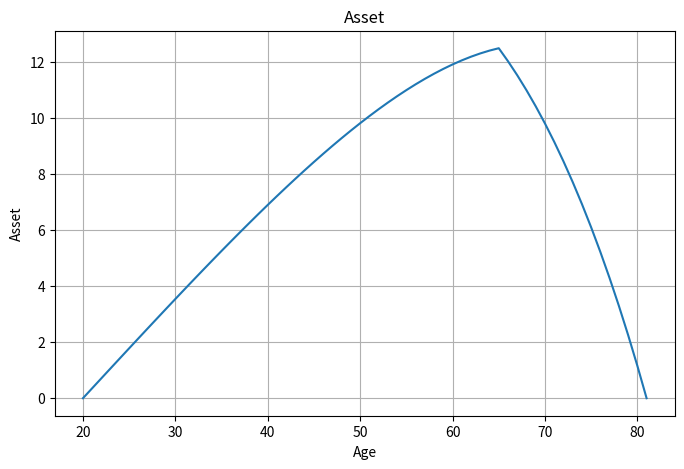
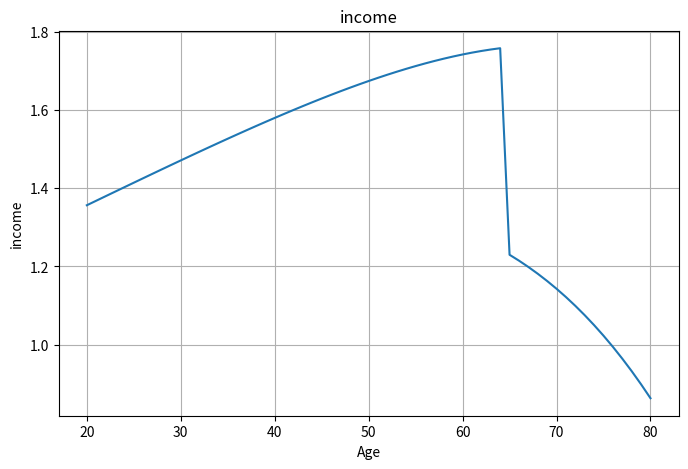
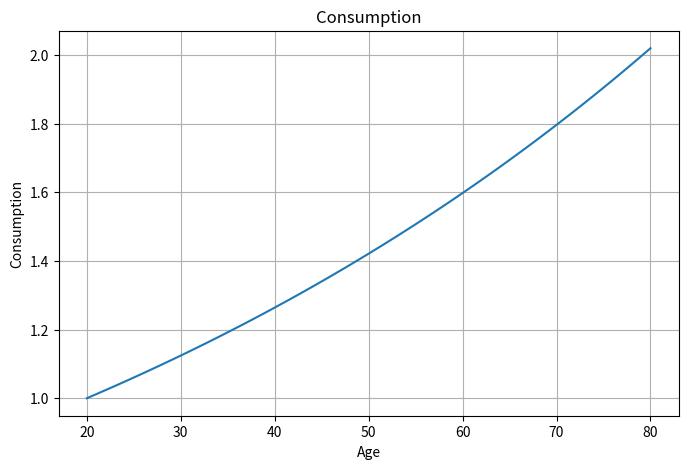
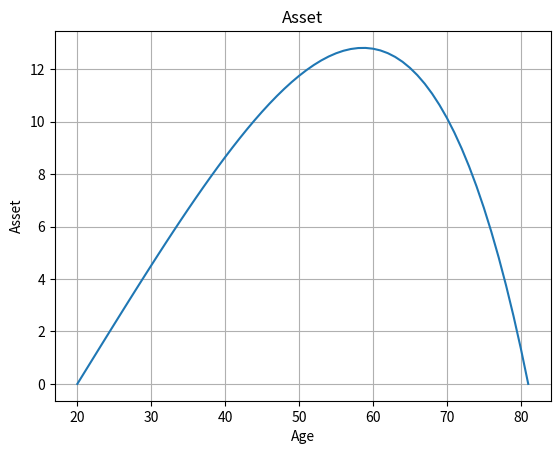
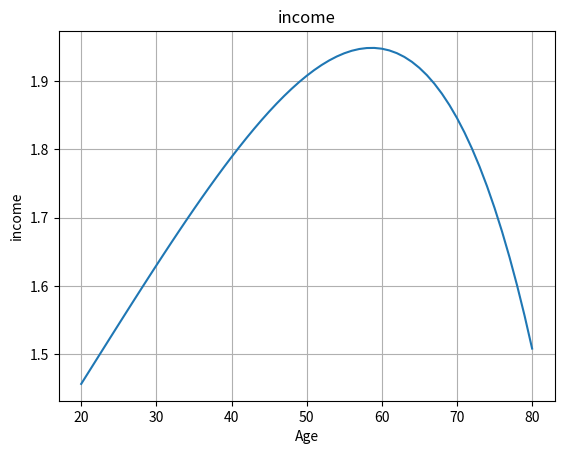
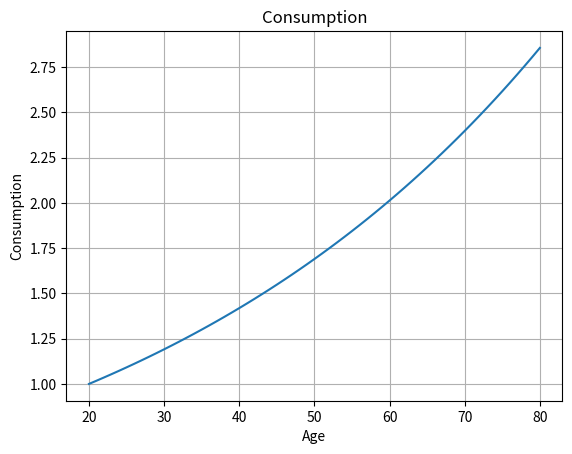
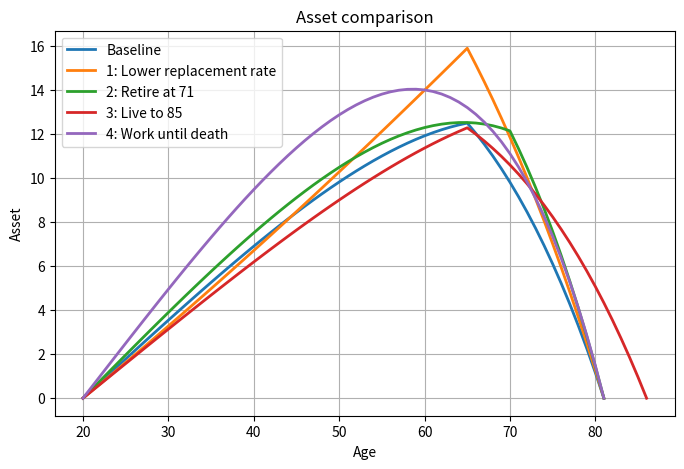
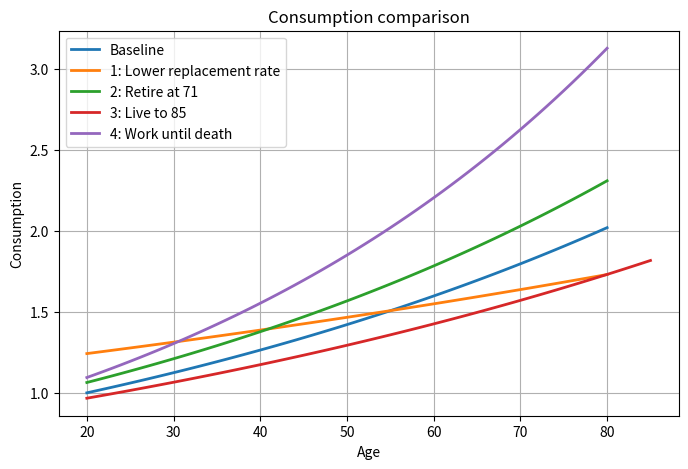

Write the Python code that produced these figures, in order.
# -*- coding: utf-8 -*-
"""olg_deterministic_kitao.ipynb

Automatically generated by Colab.

Original file is located at
    https://colab.research.google.com/drive/17axwfxEdf1xyeb-bns3mrdr2D0rijYnW
"""

import numpy as np
import pandas as pd
from scipy.optimize import fsolve
import matplotlib.pyplot as plt

# シナリオごとの最適経路を解く関数

def solve_scenario(ind_E):
    """与えられたシナリオ番号 ind_E に対して
    - 資産パス a_j
    - 消費パス c_j
    - 年齢グリッド
    を辞書で返す。
    """

    # 基本パラメータ
    alpha = 0.40          # 資本の所得分配率
    delta = 0.08          # 資本減耗率
    beta  = 0.98         # 割引因子
    #beta  = 0.9          # 割引因子

    # ライフサイクル設定（シナリオによって上書きあり）
    Nj  = 61              # 生涯期間（20〜80 歳 → 61 期）
    NjW = 45              # 労働期間（20〜65 歳）
    psi = 0.5             # 年金の所得代替率

    # シナリオ別のパラメータ変更
    if ind_E == 0:
        pass
    elif ind_E == 1:        # 所得代替率を半減
        psi = 0.25
    elif ind_E == 2:      # 定年引上げ
        NjW = 50          # 労働 50 期（71 歳引退、年金受給者/総人口が減少、労働者/総人口が増加）
    elif ind_E == 3:      # 高齢化(年金受給者/総人口が増加、労働者/総人口が減少）
        Nj = 66           # 20〜85 歳 → 66 期、NjW（労働機関）はベースラインのまま（45 期）

    elif ind_E == 4:     # 生涯現役、死ぬまで働く
        NjW = Nj         # 退職しない
        psi = 0          # 年金給付なし




    # 人口分布と労働供給
    meaJ = np.ones(Nj) / Nj           # 各年代の人口
    if ind_E == 3:
        meaJ = np.ones(Nj) / 61.0     # シナリオ3では長寿化とともに人口が増加

    theta = np.zeros(Nj) # 労働生産性
    theta[:NjW] = 1.0    # 就業期間は労働生産性１、退職すると０
    #theta[:NjW] = np.linspace(0.01, 0.01 * (NjW - 1), NjW )

    L = np.sum(meaJ[:NjW] * theta[:NjW])  # 総労働供給

    # 年金
    ss0 = np.zeros(Nj)      # 年金所得代替率ベクトル
    ss0[NjW:] = psi         # 引退後に年金給付
    tau = psi * (Nj - NjW) / NjW   # 政府の収支をバランスさせる保険料率

    # 資産パスの初期推測
    a_guess = np.linspace(0.01, 0.01 * (Nj - 2), Nj - 1)


    # Euler 方程式の残差関数
    def path_asset(aX: np.ndarray) -> np.ndarray:
        """aX = (a₂,…,a_Nj)  を入力し Euler Error を返す。"""
        a = np.zeros(Nj + 1)   # a₁,…,a_{Nj+1}; 端点 a₁ = a_{Nj+1} = 0
        a[1:Nj] = aX

        # 要素価格（Ks=kd,Ls=Ldを暗黙に仮定）
        K = np.sum(a[:Nj] * meaJ) # 資本ストック供給を計算
        r = alpha * (K / L) ** (alpha - 1) - delta # 資本ストック市場のクリアリングを使う
        w = (1 - alpha) * (K / L) ** alpha # 労働ストック市場のクリアリングを使う
        ss = ss0 * w    # 年金給付額

        # 残差ベクトル
        f = np.empty(Nj - 1)
        for j in range(Nj - 1):   # j=0,…,Nj‑2
            c_now  = (1 + r) * a[j]     + w * (1 - tau) * theta[j]     + ss[j]     - a[j + 1]
            c_next = (1 + r) * a[j + 1] + w * (1 - tau) * theta[j + 1] + ss[j + 1] - a[j + 2]
            f[j] = c_next - beta * (1 + r) * c_now  # Euler Error
        return f

    # fsolve で Euler Error = 0 を満たす資産パスを探索
    a_solve, info, ier, msg = fsolve(path_asset, a_guess, full_output=True) # 解ベクトル、追加情報（反復回数等）、正常に収束したか（１なら正常）、収束可否の説明
    if ier != 1:
        raise RuntimeError(f"fsolve failed (scenario {ind_E}): {msg}")

    # 導出した資産パスに１期とNj+1期を追加
    a_new = np.zeros(Nj + 1) # 端点 a₁ = a_{Nj+1} = 0
    a_new[1:Nj] = a_solve

    # 資産パスに基づき再計算
    K_new = np.sum(a_new[:Nj] * meaJ)
    r_new = alpha * (K_new / L) ** (alpha - 1) - delta
    w_new = (1 - alpha) * (K_new / L) ** alpha
    ss_new = ss0 * w_new
    ss_total = np.sum(ss_new)

    c_path = (1 + r_new) * a_new[:Nj] + w_new * (1 - tau) * theta + ss_new - a_new[1:]
    income_path=r_new * a_new[:Nj] + w_new * (1 - tau) * theta + ss_new
    # 年齢グリッド（20 歳から）
    age_Asset = np.arange(1, Nj + 2) + 19   # a₁,…,a_{Nj+1}
    age_Consumption = np.arange(1, Nj + 1) + 19   # c₁,…,c_Nj
    #print('beta*(1+r): ',beta*(1+r_new))

    return {
        "ageA": age_Asset,
        "assets": a_new,
        "ageC": age_Consumption,
        "consumption": c_path,
        "norm": c_path[0],  # 初期消費（正規化定数）
        "income_path":income_path,
        "K": K_new,
        "K/L":K_new/L,
        "r": r_new,
        "w": w_new,
        "tau":tau,
        "ss_total":ss_total,

    }

# Baseline を解く
Baseline_result = solve_scenario(0)

# プロット
plt.figure("Assets", figsize=(8, 5))
plt.plot(Baseline_result["ageA"], Baseline_result["assets"] / Baseline_result["norm"])
plt.xlabel("Age")
plt.ylabel("Asset")
plt.title("Asset")
plt.grid(True)
plt.box(True)


plt.figure("income", figsize=(8, 5))
plt.plot(Baseline_result["ageC"], Baseline_result["income_path"] / Baseline_result["norm"])
plt.xlabel("Age")
plt.ylabel("income")
plt.title("income")
plt.grid(True)
plt.box(True)

plt.figure("Consumption", figsize=(8, 5))
plt.plot(Baseline_result["ageC"], Baseline_result["consumption"] / Baseline_result["norm"])
plt.xlabel("Age")
plt.ylabel("Consumption")
plt.title("Consumption")
plt.grid(True)
plt.box(True)

plt.show()

# 生涯現役を解く
work_result = solve_scenario(4)

# プロット
plt.figure("Assets")
plt.plot(work_result["ageA"], work_result["assets"] / work_result["norm"])
plt.xlabel("Age")
plt.ylabel("Asset")
plt.title("Asset")
plt.grid(True)
plt.box(True)

plt.figure("income")
plt.plot(work_result["ageC"], work_result["income_path"] / work_result["norm"])
plt.xlabel("Age")
plt.ylabel("income")
plt.title("income")
plt.grid(True)
plt.box(True)

plt.figure("Consumption")
plt.plot(work_result["ageC"], work_result["consumption"] / work_result["norm"])
plt.xlabel("Age")
plt.ylabel("Consumption")
plt.title("Consumption")
plt.grid(True)
plt.box(True)



plt.show()

# すべてのシナリオを解いて結果を集計
scenarios = {
    0: "Baseline",
    1: "1: Lower replacement rate",
    2: "2: Retire at 71",
    3: "3: Live to 85",
    4: "4: Work until death",
}

results = {k: solve_scenario(k) for k in scenarios}
baseline = results[0]

rows = []
for k, name in scenarios.items():
    res = results[k]
    rows.append({
        'Scenario': name,
        'K': 100*(res['K'] - baseline['K'])/baseline['K'],
        'K/L': 100*(res['K/L'] - baseline['K/L'])/baseline['K/L'],
        'r': 100*res['r'],
        'w': 100*(res['w'] - baseline['w'])/baseline['w'],
        'tau': 100*res['tau'],
        'ss_total': res['ss_total'],
    })
df= pd.DataFrame(rows)
for col in ['K','K/L', 'w']:
    df[col] = df[col].apply(lambda x: f"{x:+.1f}%")
for col in ['r', 'tau']:
    df[col] = df[col].apply(lambda x: f"{x:.1f}%")
df

# Baselineの初期消費で正規化
base_norm = results[0]["norm"]

# プロット
plt.figure("Assets – four scenarios", figsize=(8, 5))
for k, res in results.items():
    plt.plot(res["ageA"], res["assets"] / base_norm, label=scenarios[k], linewidth=2)
plt.xlabel("Age")
plt.ylabel("Asset")
plt.title("Asset comparison")
plt.legend()
plt.grid(True)
plt.box(True)

plt.figure("Consumption – four scenarios", figsize=(8, 5))
for k, res in results.items():
    plt.plot(res["ageC"], res["consumption"] / base_norm, label=scenarios[k], linewidth=2)
plt.xlabel("Age")
plt.ylabel("Consumption")
plt.title("Consumption comparison")
plt.legend()
plt.grid(True)
plt.box(True)

plt.show()
